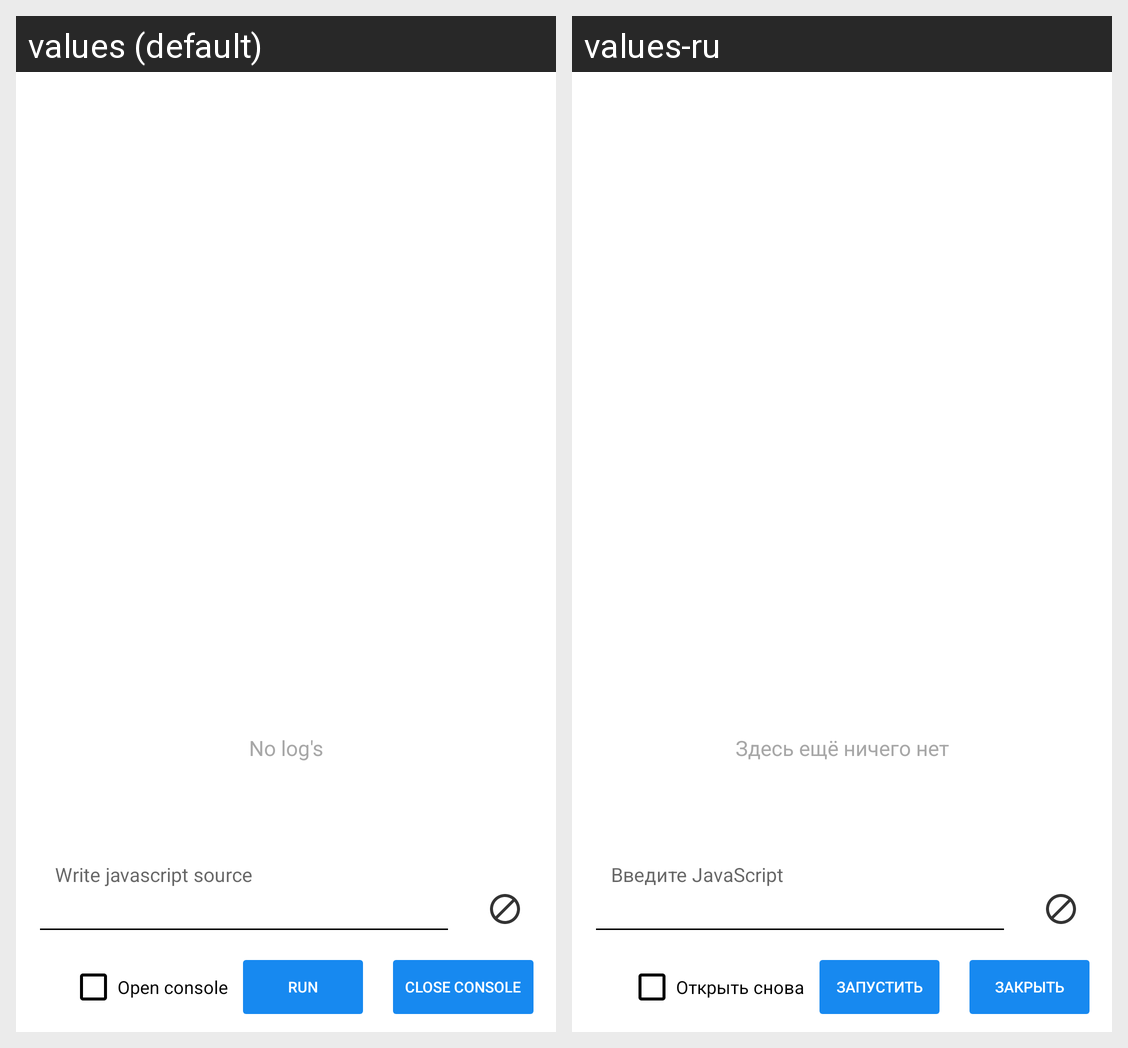

Here is an Android app screen in its default locale and in the app's own translations. Write out the translated-string differences for the strings that appear on this screen.
Android screen res/layout/alert_console.xml rendered under 2 locales, left to right: values (default), values-ru. Device: Nexus 5 (rendered at 1080×1920; each locale shown at half size, 540×960, under a caption strip naming it); theme AppTheme.
Strings drawn on this screen, with the default value and each locale's value (text and hints the layout hard-codes, and strings that could not be matched under every locale, appear in the picture but are not listed):

no_logs_console
  values: No log's
  values-ru: Здесь ещё ничего нет

hint_write_js
  values: Write javascript source
  values-ru: Введите JavaScript

open_console_script_execute
  values: Open console
  values-ru: Открыть снова

run_console
  values: Run
  values-ru: Запустить

close_console
  values: Close console
  values-ru: Закрыть
